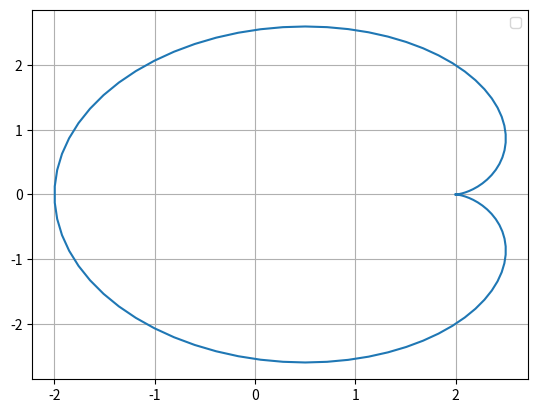

This chart was generated by the following Python code:
import numpy as np
import matplotlib.pyplot as plt

t = np.linspace(0, 2 * np.pi, 100)
v = 2 * np.exp(1j * t) - np.exp(2j * t) + 1

x = np.real(v)
y = np.imag(v)
plt.plot(x, y)

plt.legend()
plt.grid()
plt.show()
